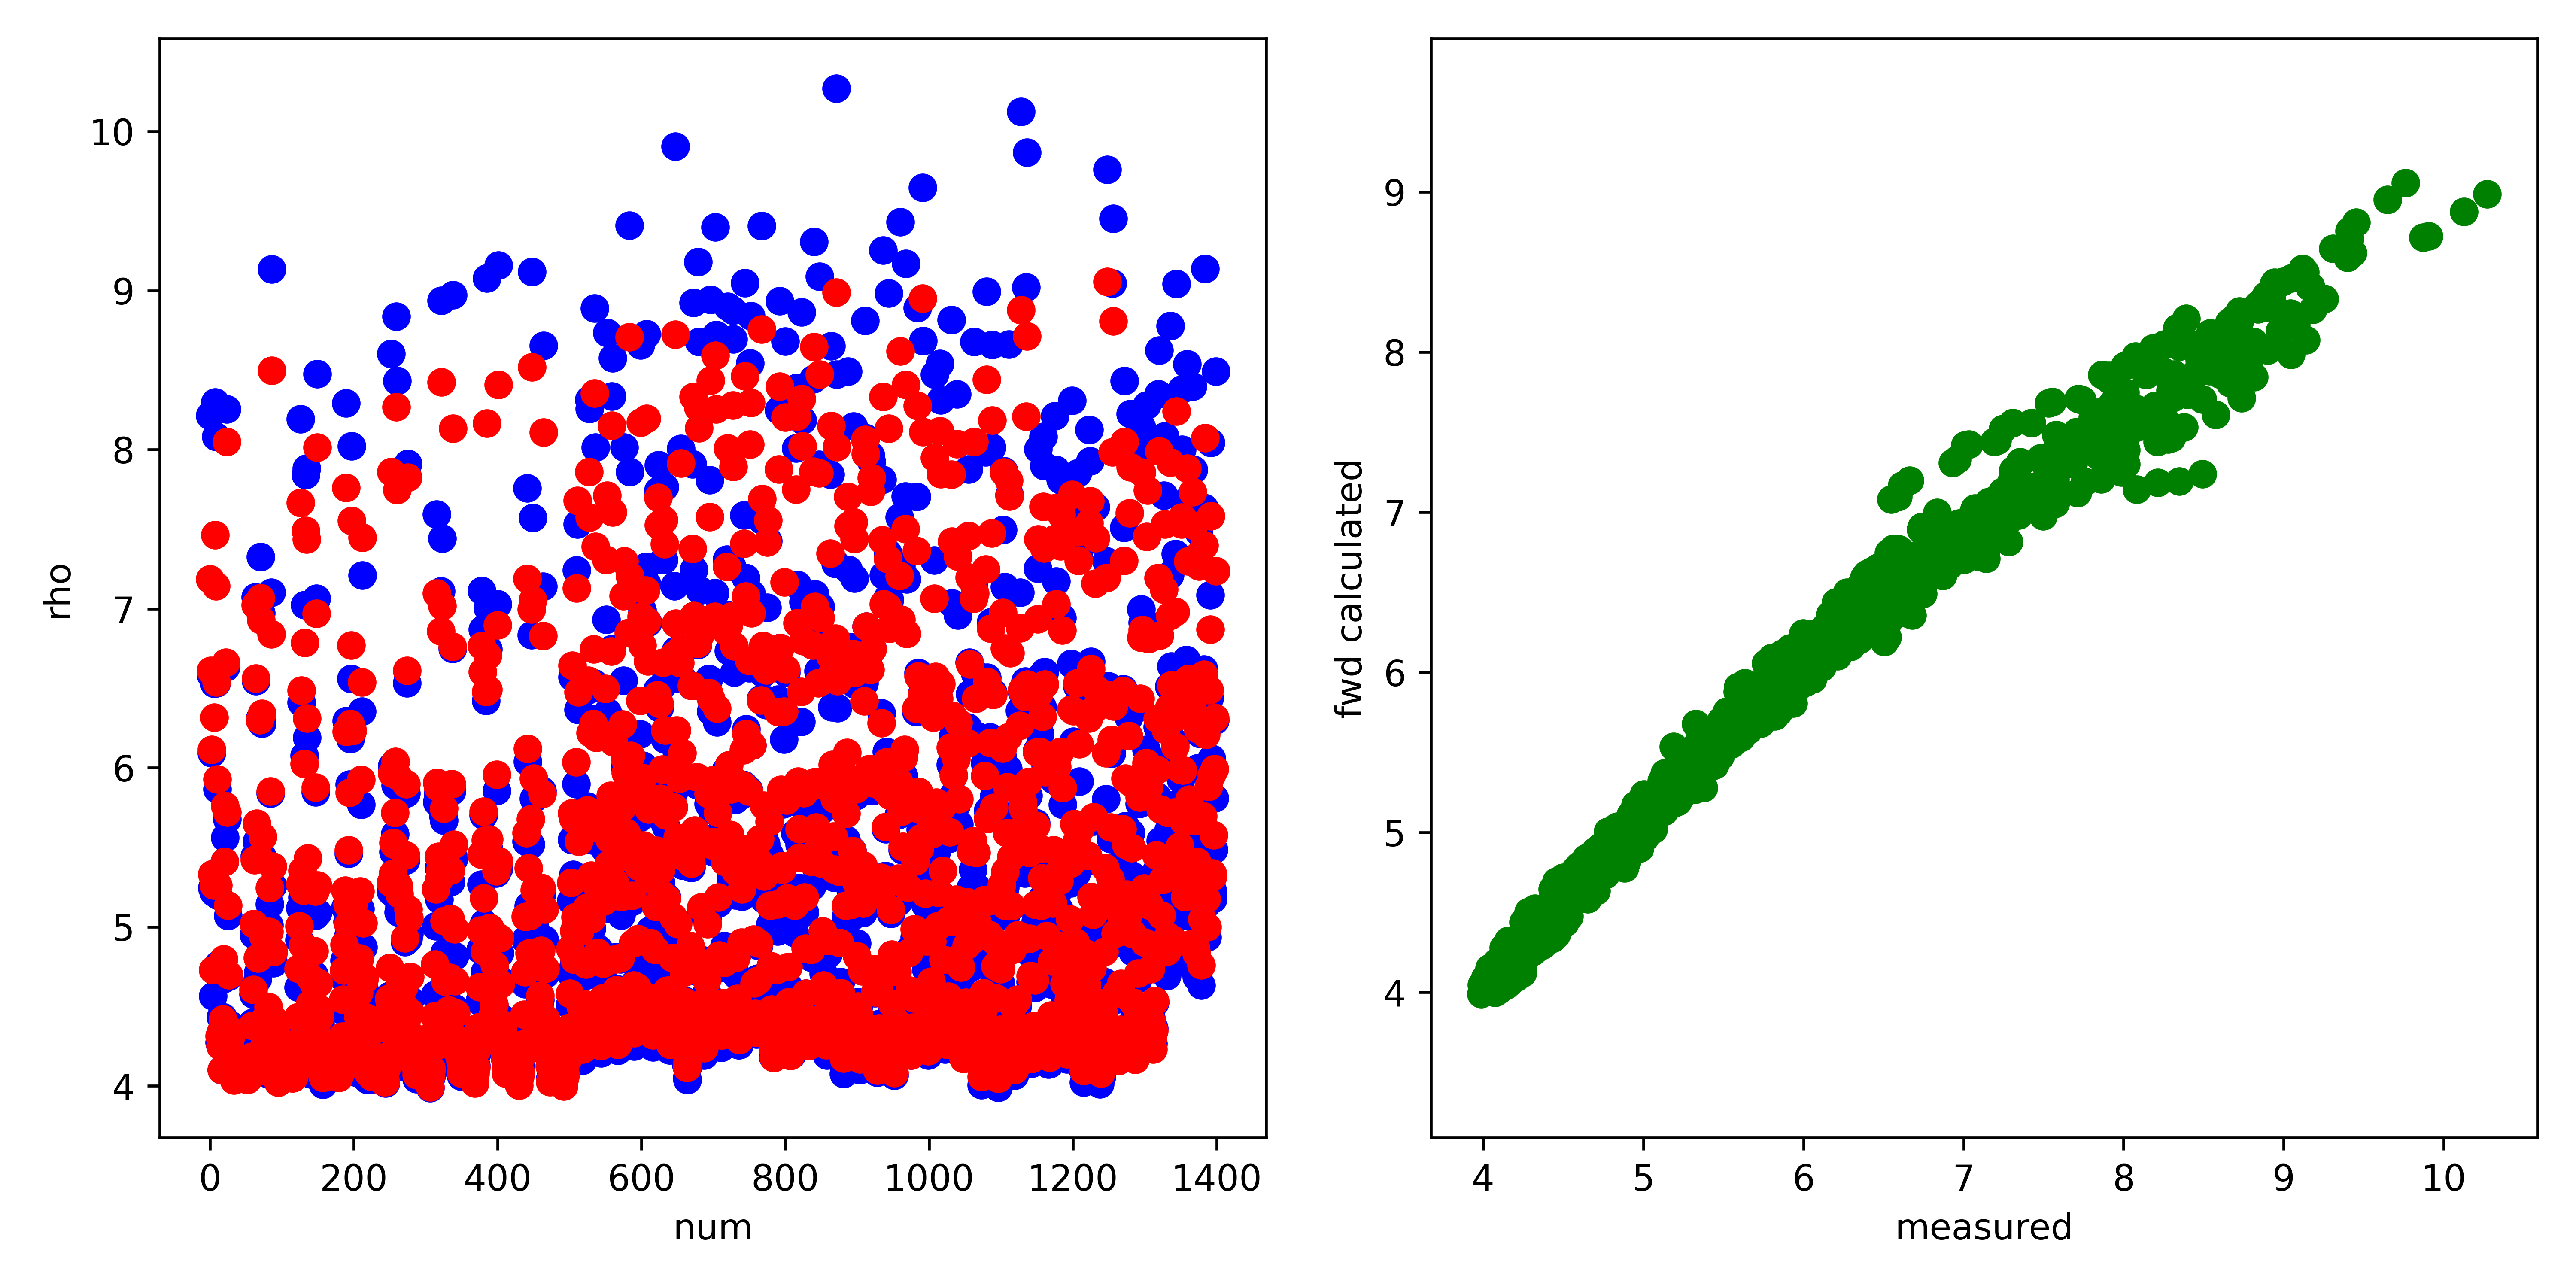

The table this chart was drawn from, first rows:
, fwd, measured, misfit, abs_misfit, percent_misfit
0, 7.185, 8.214, -1.029, 1.029, 0.1252
1, 6.611, 6.585, 0.02555, 0.02555, 0.00388
2, 6.113, 6.094, 0.01934, 0.01934, 0.003174
3, 5.332, 5.246, 0.08537, 0.08537, 0.01627
4, 4.73, 4.564, 0.1657, 0.1657, 0.03632
5, 5.261, 5.216, 0.04529, 0.04529, 0.008683
6, 6.316, 6.529, -0.2122, 0.2122, 0.0325
7, 7.464, 8.298, -0.8342, 0.8342, 0.1005
8, 7.141, 8.082, -0.9409, 0.9409, 0.1164
9, 6.538, 6.532, 0.006147, 0.006147, 0.0009411
10, 5.929, 5.866, 0.06274, 0.06274, 0.01069
11, 5.261, 5.196, 0.06552, 0.06552, 0.01261
12, 4.736, 4.763, -0.0268, 0.0268, 0.005627
13, 4.313, 4.274, 0.03983, 0.03983, 0.009321
14, 4.252, 4.31, -0.05773, 0.05773, 0.0134
15, 4.337, 4.433, -0.09608, 0.09608, 0.02167
16, 4.101, 4.102, -0.0007434, 0.0007434, 0.0001813
17, 4.251, 4.273, -0.02206, 0.02206, 0.005164
18, 4.419, 4.431, -0.01267, 0.01267, 0.002858
19, 4.796, 4.672, 0.1244, 0.1244, 0.02664
20, 5.411, 5.411, -0.0001444, 0.0001444, 2.668610138121609e-05
21, 5.76, 5.56, 0.2007, 0.2007, 0.03611
22, 6.663, 6.633, 0.03012, 0.03012, 0.00454
23, 8.049, 8.253, -0.2041, 0.2041, 0.02472
24, 5.719, 5.678, 0.04111, 0.04111, 0.00724
25, 5.134, 5.07, 0.06357, 0.06357, 0.01254
26, 4.697, 4.689, 0.007656, 0.007656, 0.001633
27, 4.352, 4.326, 0.02581, 0.02581, 0.005966
28, 4.241, 4.247, -0.006073, 0.006073, 0.00143
29, 4.313, 4.382, -0.06911, 0.06911, 0.01577
30, 4.187, 4.235, -0.04735, 0.04735, 0.01118
31, 4.122, 4.164, -0.04191, 0.04191, 0.01006
32, 4.082, 4.171, -0.08911, 0.08911, 0.02136
33, 4.037, 4.097, -0.05982, 0.05982, 0.0146
34, 4.053, 4.13, -0.07738, 0.07738, 0.01873
35, 4.138, 4.231, -0.09359, 0.09359, 0.02212
36, 4.109, 4.182, -0.07236, 0.07236, 0.0173
37, 4.129, 4.18, -0.05143, 0.05143, 0.0123
38, 4.124, 4.197, -0.07247, 0.07247, 0.01727
39, 4.08, 4.131, -0.05088, 0.05088, 0.01232
40, 4.103, 4.184, -0.08041, 0.08041, 0.01922
41, 4.111, 4.203, -0.09158, 0.09158, 0.02179
42, 4.109, 4.212, -0.1029, 0.1029, 0.02444
43, 4.131, 4.22, -0.08892, 0.08892, 0.02107
44, 4.134, 4.214, -0.08087, 0.08087, 0.01919
45, 4.168, 4.246, -0.07806, 0.07806, 0.01838
46, 4.102, 4.166, -0.06392, 0.06392, 0.01534
47, 4.068, 4.138, -0.06957, 0.06957, 0.01681
48, 4.082, 4.168, -0.08641, 0.08641, 0.02073
49, 4.061, 4.16, -0.09837, 0.09837, 0.02365
50, 4.119, 4.244, -0.1255, 0.1255, 0.02958
51, 4.115, 4.221, -0.106, 0.106, 0.02513
52, 4.039, 4.129, -0.08945, 0.08945, 0.02167
53, 4.044, 4.141, -0.09702, 0.09702, 0.02343
54, 4.083, 4.173, -0.09062, 0.09062, 0.02171
55, 4.069, 4.136, -0.06691, 0.06691, 0.01618
56, 4.146, 4.228, -0.0815, 0.0815, 0.01928
57, 4.169, 4.245, -0.07661, 0.07661, 0.01805
58, 4.184, 4.211, -0.02658, 0.02658, 0.006312
59, 4.377, 4.396, -0.01906, 0.01906, 0.004336
... 1,340 more rows
